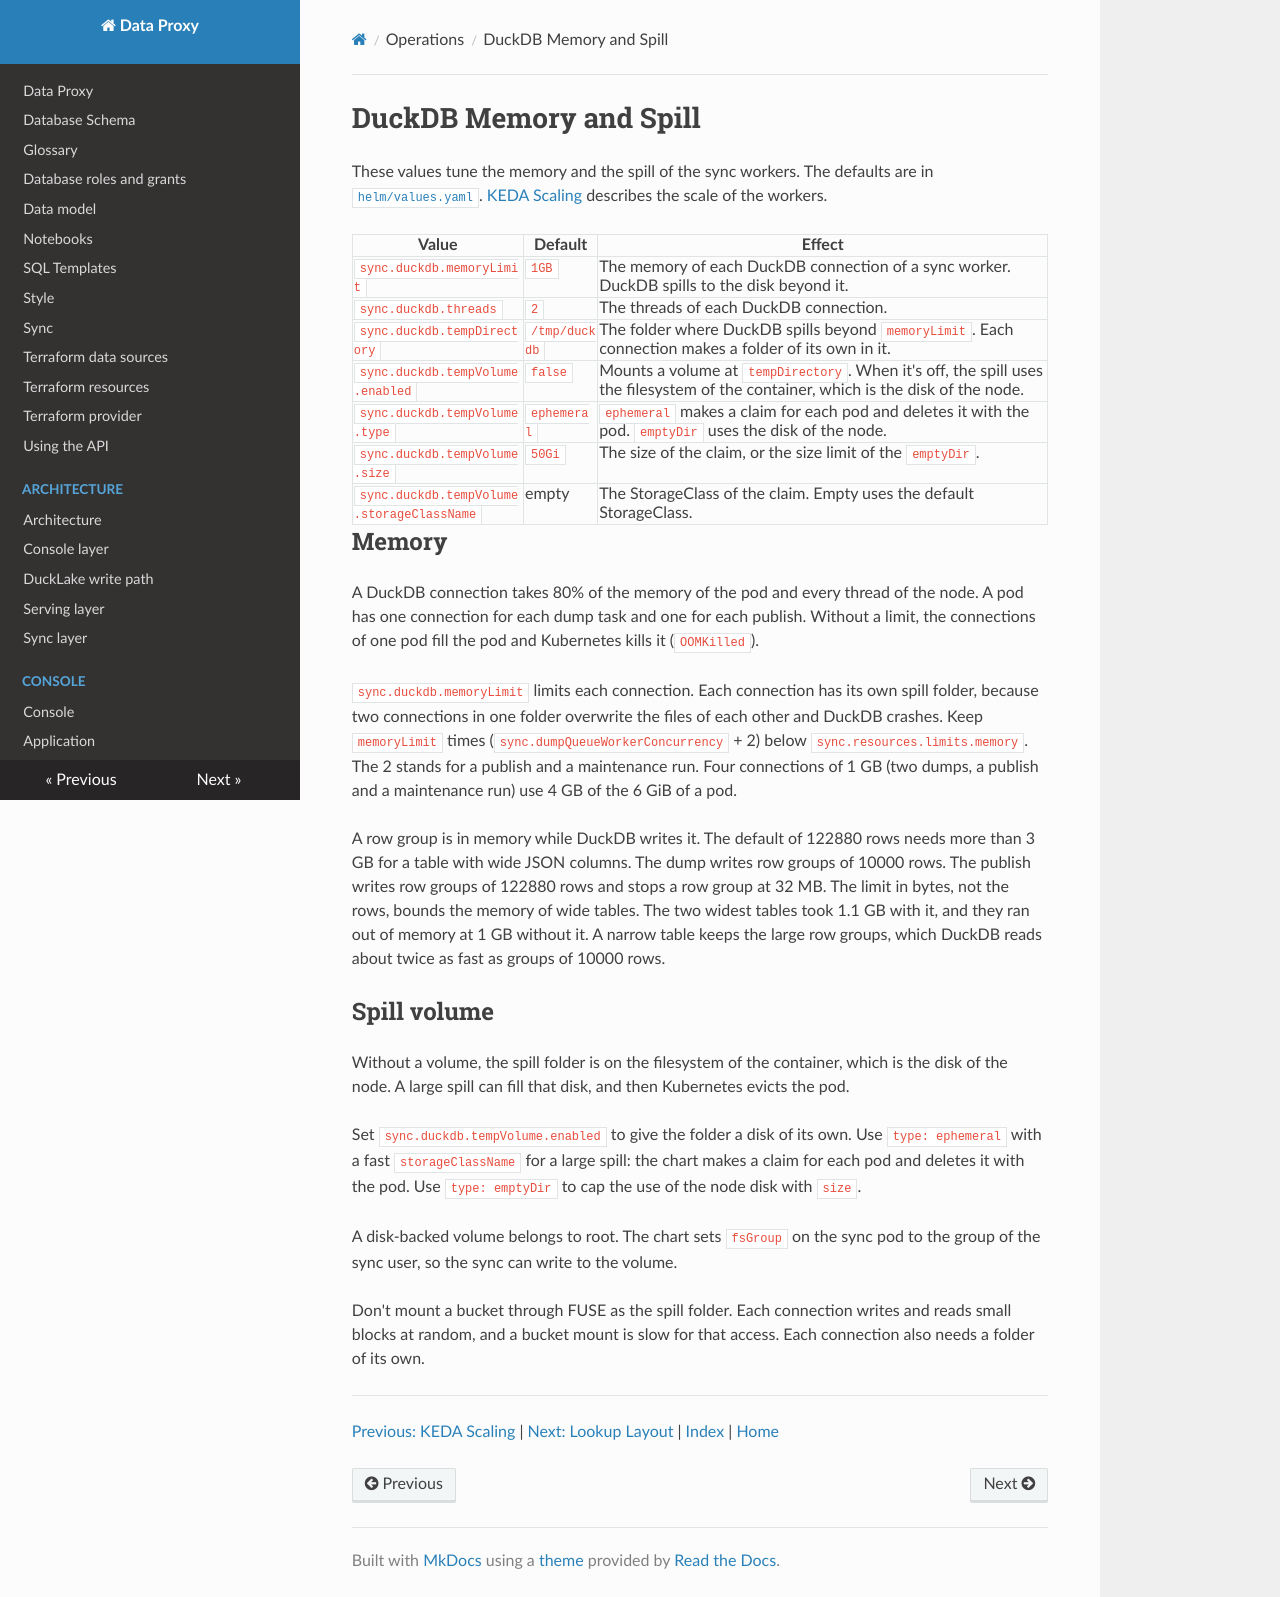

repository: prefeitura-rio/data-proxy · page: operations/duckdb/index.html · generator: mkdocs

# DuckDB Memory and Spill

These values tune the memory and the spill of the sync workers. The defaults are in [`helm/values.yaml`](../../helm/values.yaml). [KEDA Scaling](keda.md) describes the scale of the workers.

| Value | Default | Effect |
| --- | --- | --- |
| `sync.duckdb.memoryLimit` | `1GB` | The memory of each DuckDB connection of a sync worker. DuckDB spills to the disk beyond it. |
| `sync.duckdb.threads` | `2` | The threads of each DuckDB connection. |
| `sync.duckdb.tempDirectory` | `/tmp/duckdb` | The folder where DuckDB spills beyond `memoryLimit`. Each connection makes a folder of its own in it. |
| `sync.duckdb.tempVolume.enabled` | `false` | Mounts a volume at `tempDirectory`. When it's off, the spill uses the filesystem of the container, which is the disk of the node. |
| `sync.duckdb.tempVolume.type` | `ephemeral` | `ephemeral` makes a claim for each pod and deletes it with the pod. `emptyDir` uses the disk of the node. |
| `sync.duckdb.tempVolume.size` | `50Gi` | The size of the claim, or the size limit of the `emptyDir`. |
| `sync.duckdb.tempVolume.storageClassName` | empty | The StorageClass of the claim. Empty uses the default StorageClass. |

## Memory

A DuckDB connection takes 80% of the memory of the pod and every thread of the node. A pod has one connection for each dump task and one for each publish. Without a limit, the connections of one pod fill the pod and Kubernetes kills it (`OOMKilled`).

`sync.duckdb.memoryLimit` limits each connection. Each connection has its own spill folder, because two connections in one folder overwrite the files of each other and DuckDB crashes. Keep `memoryLimit` times (`sync.dumpQueueWorkerConcurrency` + 2) below `sync.resources.limits.memory`. The 2 stands for a publish and a maintenance run. Four connections of 1 GB (two dumps, a publish and a maintenance run) use 4 GB of the 6 GiB of a pod.

A row group is in memory while DuckDB writes it. The default of 122880 rows needs more than 3 GB for a table with wide JSON columns. The dump writes row groups of 10000 rows. The publish writes row groups of 122880 rows and stops a row group at 32 MB. The limit in bytes, not the rows, bounds the memory of wide tables. The two widest tables took 1.1 GB with it, and they ran out of memory at 1 GB without it. A narrow table keeps the large row groups, which DuckDB reads about twice as fast as groups of 10000 rows.

## Spill volume

Without a volume, the spill folder is on the filesystem of the container, which is the disk of the node. A large spill can fill that disk, and then Kubernetes evicts the pod.

Set `sync.duckdb.tempVolume.enabled` to give the folder a disk of its own. Use `type: ephemeral` with a fast `storageClassName` for a large spill: the chart makes a claim for each pod and deletes it with the pod. Use `type: emptyDir` to cap the use of the node disk with `size`.

A disk-backed volume belongs to root. The chart sets `fsGroup` on the sync pod to the group of the sync user, so the sync can write to the volume.

Don't mount a bucket through FUSE as the spill folder. Each connection writes and reads small blocks at random, and a bucket mount is slow for that access. Each connection also needs a folder of its own.

<!-- nav:start -->
---

[Previous: KEDA Scaling](./keda.md) | [Next: Lookup Layout](./lookups.md) | [Index](./index.md) | [Home](../index.md)
<!-- nav:end -->
